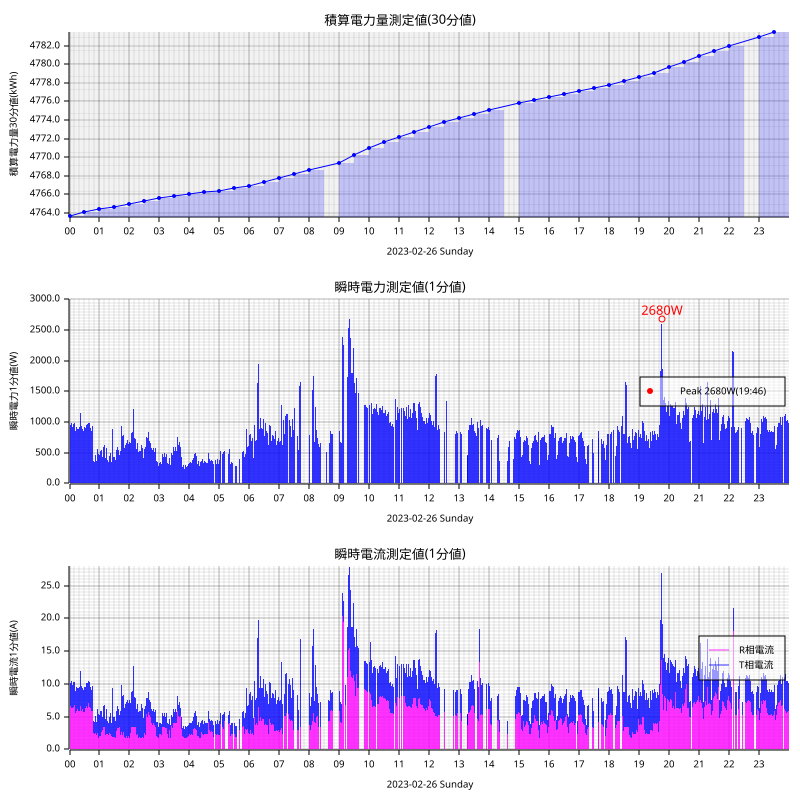

The file beside this chart, header and first rows:
measured_at, sensor_id, message_id, cumlative_kwh, instant_watt, instant_ampere_R, instant_ampere_T
2023-02-26T00:00:00+09:00, smartmeter, 158698, , 868.0, , 
2023-02-26T00:00:00+09:00, smartmeter, 158699, , , 5.7, 3.4
2023-02-26T00:00:00+09:00, smartmeter, 158700, 4764, , , 
2023-02-26T00:01:00+09:00, smartmeter, 158701, , 1128, , 
2023-02-26T00:01:00+09:00, smartmeter, 158702, , , 8.0, 4.0
2023-02-26T00:02:00+09:00, smartmeter, 158703, , 948.0, , 
2023-02-26T00:02:00+09:00, smartmeter, 158704, , , 6.6, 3.5
2023-02-26T00:03:00+09:00, smartmeter, 158705, , 932.0, , 
2023-02-26T00:03:00+09:00, smartmeter, 158706, , , 6.4, 3.5
2023-02-26T00:04:00+09:00, smartmeter, 158707, , 984.0, , 
2023-02-26T00:04:00+09:00, smartmeter, 158708, , , 6.4, 4.0
2023-02-26T00:05:00+09:00, smartmeter, 158709, , 960.0, , 
2023-02-26T00:05:00+09:00, smartmeter, 158710, , , 6.6, 3.6
2023-02-26T00:06:00+09:00, smartmeter, 158711, , 928.0, , 
2023-02-26T00:06:00+09:00, smartmeter, 158712, , , 6.4, 3.4
2023-02-26T00:07:00+09:00, smartmeter, 158713, , 972.0, , 
2023-02-26T00:07:00+09:00, smartmeter, 158714, , , 6.3, 3.9
2023-02-26T00:08:00+09:00, smartmeter, 158715, , 972.0, , 
2023-02-26T00:08:00+09:00, smartmeter, 158716, , , 6.5, 3.8
2023-02-26T00:09:00+09:00, smartmeter, 158717, , 936.0, , 
2023-02-26T00:09:00+09:00, smartmeter, 158718, , , 6.5, 3.4
2023-02-26T00:10:00+09:00, smartmeter, 158719, , 980.0, , 
2023-02-26T00:10:00+09:00, smartmeter, 158720, , , 6.8, 3.5
2023-02-26T00:11:00+09:00, smartmeter, 158721, , 884.0, , 
2023-02-26T00:11:00+09:00, smartmeter, 158722, , , 5.3, 3.9
2023-02-26T00:12:00+09:00, smartmeter, 158723, , 848.0, , 
2023-02-26T00:12:00+09:00, smartmeter, 158724, , , 5.5, 3.4
2023-02-26T00:13:00+09:00, smartmeter, 158725, , 888.0, , 
2023-02-26T00:13:00+09:00, smartmeter, 158726, , , 6.1, 3.3
2023-02-26T00:14:00+09:00, smartmeter, 158727, , 920.0, , 
2023-02-26T00:14:00+09:00, smartmeter, 158728, , , 5.8, 3.8
2023-02-26T00:15:00+09:00, smartmeter, 158729, , 880.0, , 
2023-02-26T00:15:00+09:00, smartmeter, 158730, , , 6.0, 3.3
2023-02-26T00:16:00+09:00, smartmeter, 158731, , 888.0, , 
2023-02-26T00:16:00+09:00, smartmeter, 158732, , , 6.1, 3.3
2023-02-26T00:17:00+09:00, smartmeter, 158733, , 916.0, , 
2023-02-26T00:17:00+09:00, smartmeter, 158734, , , 5.8, 3.8
2023-02-26T00:18:00+09:00, smartmeter, 158735, , 892.0, , 
2023-02-26T00:18:00+09:00, smartmeter, 158736, , , 5.9, 3.4
2023-02-26T00:19:00+09:00, smartmeter, 158737, , 888.0, , 
2023-02-26T00:19:00+09:00, smartmeter, 158738, , , 6.0, 3.3
2023-02-26T00:20:00+09:00, smartmeter, 158739, , 924.0, , 
2023-02-26T00:20:00+09:00, smartmeter, 158740, , , 5.9, 3.7
2023-02-26T00:21:00+09:00, smartmeter, 158741, , 896.0, , 
2023-02-26T00:21:00+09:00, smartmeter, 158742, , , 5.8, 3.7
2023-02-26T00:22:00+09:00, smartmeter, 158743, , 1152, , 
2023-02-26T00:22:00+09:00, smartmeter, 158744, , , 6.6, 5.3
2023-02-26T00:23:00+09:00, smartmeter, 158745, , 900.0, , 
2023-02-26T00:23:00+09:00, smartmeter, 158746, , , 6.1, 3.4
2023-02-26T00:24:00+09:00, smartmeter, 158747, , 936.0, , 
2023-02-26T00:24:00+09:00, smartmeter, 158748, , , 5.9, 3.8
2023-02-26T00:25:00+09:00, smartmeter, 158749, , 856.0, , 
2023-02-26T00:25:00+09:00, smartmeter, 158750, , , 5.7, 3.3
2023-02-26T00:26:00+09:00, smartmeter, 158751, , 892.0, , 
2023-02-26T00:26:00+09:00, smartmeter, 158752, , , 6.1, 3.3
2023-02-26T00:27:00+09:00, smartmeter, 158753, , 948.0, , 
2023-02-26T00:27:00+09:00, smartmeter, 158754, , , 6.1, 3.8
2023-02-26T00:28:00+09:00, smartmeter, 158755, , 852.0, , 
2023-02-26T00:28:00+09:00, smartmeter, 158756, , , 5.7, 3.3
2023-02-26T00:29:00+09:00, smartmeter, 158757, , 860.0, , 
... 2,432 more rows
